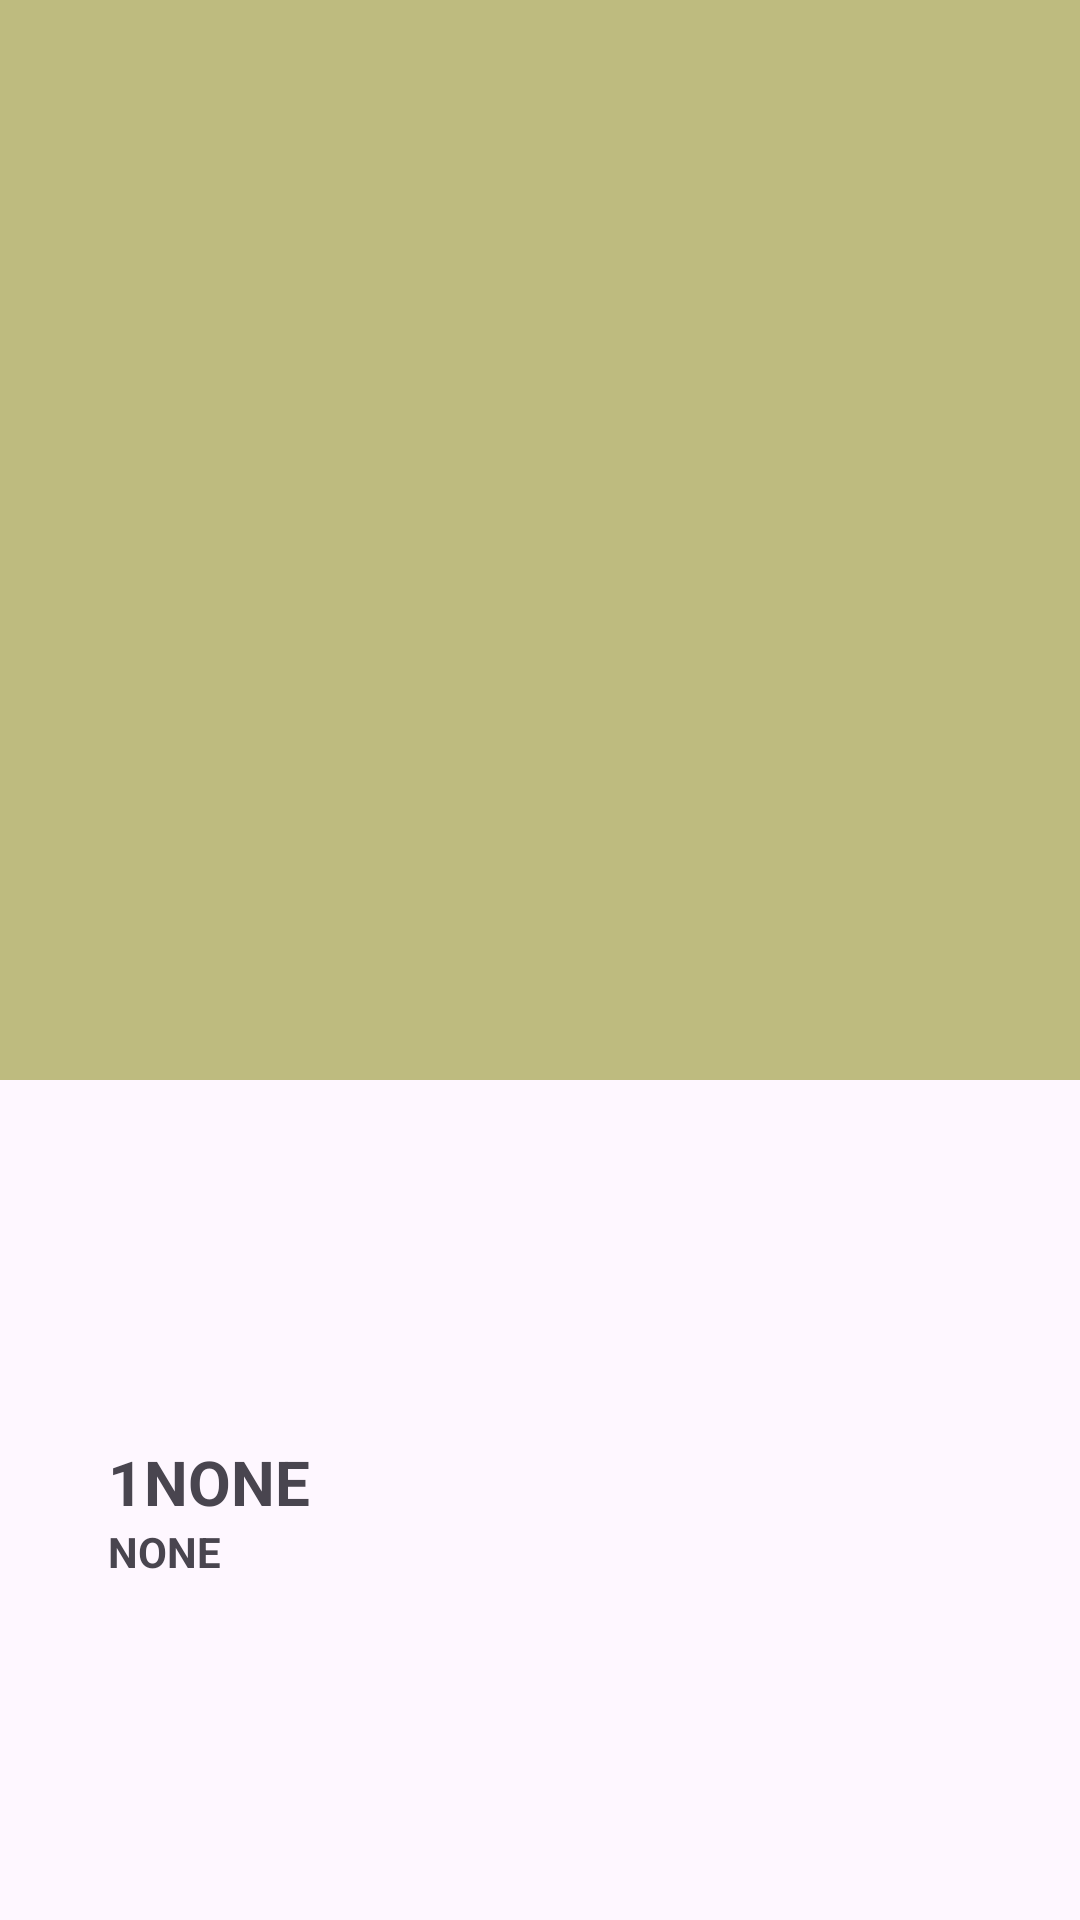

Reconstruct the res/layout file that produces this screen, plus the resources it refers to.
<!-- AndroidManifest.xml: application theme AppTheme -->
<!-- res/layout/fragment_puzzle.xml -->
<?xml version="1.0" encoding="utf-8"?>
<androidx.constraintlayout.widget.ConstraintLayout
  xmlns:android="http://schemas.android.com/apk/res/android"
  android:layout_width="match_parent"
  android:layout_height="match_parent"
  xmlns:app="http://schemas.android.com/apk/res-auto">

  <GridView
    android:id="@+id/puzzle_grid"
    android:layout_width="0dp"
    android:layout_height="0dp"
    android:layout_margin="@dimen/full_dynamic_spacing"
    android:background="#80808000"
    android:columnWidth="0dp"
    android:gravity="center"
    app:layout_constraintDimensionRatio="1:1"
    android:horizontalSpacing="2dp"
    android:verticalSpacing="2dp"
    app:layout_constraintEnd_toEndOf="parent"
    app:layout_constraintStart_toStartOf="parent"
    app:layout_constraintTop_toTopOf="parent"
    />
  <androidx.constraintlayout.widget.Guideline
    android:id="@+id/guideline_horizontal"
    android:layout_width="match_parent"
    android:layout_height="match_parent"
    android:orientation="horizontal"
    app:layout_constraintGuide_percent=".75"
    />

  <androidx.constraintlayout.widget.Guideline
    android:id="@+id/guideline_vertical"
    android:layout_width="match_parent"
    android:layout_height="match_parent"
    android:orientation="vertical"
    app:layout_constraintGuide_percent=".10"
    />

  <TextView
    android:id="@+id/clue_direction"
    android:layout_width="0dp"
    android:layout_height="wrap_content"
    app:layout_constraintTop_toBottomOf="@+id/guideline_horizontal"
    app:layout_constraintStart_toEndOf="@id/cell_word_start_number"
    app:layout_constraintEnd_toEndOf="parent"
    app:layout_constraintBottom_toTopOf="@id/clue_full_description_text"
    android:text="NONE"
    android:textStyle="bold"
    android:textSize="10pt"
    android:layout_margin="@dimen/full_dynamic_spacing"/>

  <TextView
    android:id="@+id/cell_word_start_number"
    android:layout_width="wrap_content"
    android:layout_height="wrap_content"
    app:layout_constraintStart_toStartOf="@id/guideline_vertical"
    app:layout_constraintTop_toBottomOf="@id/guideline_horizontal"
    app:layout_constraintBottom_toTopOf="@id/clue_full_description_text"
    app:layout_constraintEnd_toStartOf="@id/clue_direction"
    android:textSize="10pt"
    android:textStyle="bold"
    android:text="1"
    />

  <TextView
    android:id="@+id/default_clue_text"
    android:layout_width="wrap_content"
    android:layout_height="wrap_content"
    app:layout_constraintStart_toStartOf="@id/guideline_vertical"
    app:layout_constraintEnd_toStartOf="@id/clue_full_description_text"
    app:layout_constraintTop_toBottomOf="@id/cell_word_start_number"
    android:textStyle="bold"
    android:layout_marginTop="@dimen/full_dynamic_spacing"/>




  <TextView
    android:id="@+id/clue_full_description_text"
    android:layout_width="0dp"
    android:layout_height="wrap_content"
    app:layout_constraintTop_toBottomOf="@+id/clue_direction"
    app:layout_constraintStart_toEndOf="@id/default_clue_text"
    app:layout_constraintEnd_toEndOf="parent"
    android:text="NONE"
    android:textStyle="bold"
    android:layout_marginTop="@dimen/full_dynamic_spacing"
    />


</androidx.constraintlayout.widget.ConstraintLayout>
<!-- resources referenced by this layout -->
<resources>
  <style name="AppTheme" parent="Theme.Material3.DayNight.NoActionBar">
      
      <item name="toolbarElevation">@dimen/toolbar_elevation</item>
      <item name="toolbarStyle">@style/Widget.Toolbar</item>
      <item name="appBarLayoutStyle">@style/Widget.AppBarLayout</item>
    </style>
  <dimen name="toolbar_elevation">8dp</dimen>
  <style name="Widget.Toolbar" parent="Widget.Material3.Toolbar">
      <item name="android:background">?attr/colorSurfaceVariant</item>
      <item name="android:elevation">?attr/toolbarElevation</item>
      <item name="android:minHeight">?attr/actionBarSize</item>
      <item name="navigationIconTint">?attr/colorOnSurfaceVariant</item>
      <item name="titleTextAppearance">@style/TextAppearance.Toolbar.Title</item>
      <item name="subtitleTextAppearance">@style/TextAppearance.Toolbar.Subtitle</item>
    </style>
  <style name="Widget.AppBarLayout" parent="Widget.Material3.AppBarLayout">
      <item name="android:background">?attr/colorSurfaceVariant</item>
      <item name="android:elevation">?attr/toolbarElevation</item>
    </style>
  <style name="TextAppearance.Toolbar.Title" parent="TextAppearance.Material3.TitleLarge">
      <item name="android:textColor">?attr/colorOnSurfaceVariant</item>
    </style>
  <style name="TextAppearance.Toolbar.Subtitle" parent="TextAppearance.Material3.BodySmall">
      <item name="android:textColor">?attr/colorOnSurfaceVariant</item>
    </style>
</resources>
